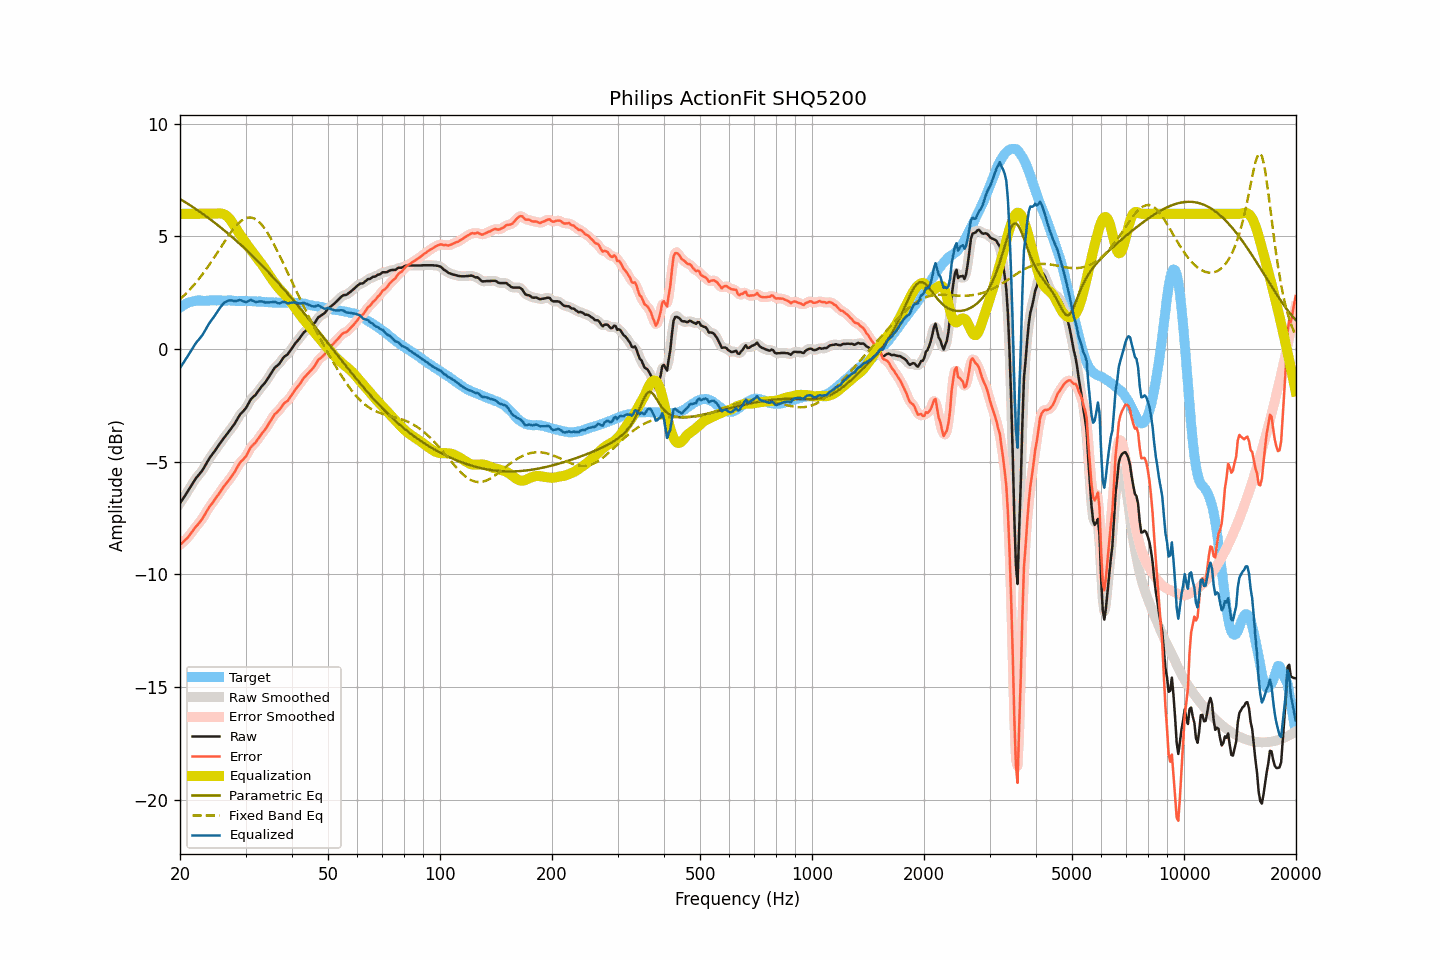

The table this chart was drawn from, first rows:
frequency, raw, smoothed, error, error_smoothed, equalization, parametric_eq, fixed_band_eq, equalized_raw, equalized_smoothed, target
20.00, -6.84, -6.84, -8.68, -8.68, 6.00, 6.66, 2.21, -0.84, -0.84, 1.84
20.20, -6.73, -6.73, -8.62, -8.62, 6.00, 6.61, 2.27, -0.73, -0.73, 1.89
20.40, -6.62, -6.62, -8.56, -8.56, 6.00, 6.57, 2.34, -0.62, -0.62, 1.94
20.61, -6.51, -6.51, -8.48, -8.49, 6.00, 6.53, 2.41, -0.51, -0.51, 1.97
20.81, -6.40, -6.40, -8.42, -8.42, 6.00, 6.48, 2.48, -0.40, -0.40, 2.02
21.02, -6.29, -6.29, -8.35, -8.34, 6.00, 6.44, 2.56, -0.29, -0.29, 2.06
21.23, -6.17, -6.17, -8.25, -8.26, 6.00, 6.39, 2.63, -0.17, -0.17, 2.08
21.44, -6.06, -6.06, -8.16, -8.16, 6.00, 6.35, 2.71, -0.06, -0.06, 2.10
21.66, -5.94, -5.94, -8.06, -8.06, 6.00, 6.30, 2.79, 0.06, 0.06, 2.12
21.87, -5.83, -5.83, -7.96, -7.96, 6.00, 6.25, 2.87, 0.17, 0.17, 2.13
22.09, -5.72, -5.73, -7.87, -7.87, 6.00, 6.20, 2.96, 0.28, 0.27, 2.15
22.31, -5.64, -5.64, -7.80, -7.79, 6.00, 6.15, 3.04, 0.36, 0.36, 2.15
22.54, -5.55, -5.55, -7.71, -7.71, 6.00, 6.11, 3.13, 0.45, 0.45, 2.15
22.76, -5.46, -5.46, -7.61, -7.62, 6.00, 6.06, 3.23, 0.54, 0.54, 2.15
22.99, -5.37, -5.36, -7.52, -7.51, 6.00, 6.01, 3.32, 0.63, 0.64, 2.14
23.22, -5.25, -5.25, -7.39, -7.40, 6.00, 5.95, 3.42, 0.75, 0.75, 2.14
23.45, -5.13, -5.13, -7.27, -7.27, 6.00, 5.90, 3.51, 0.87, 0.87, 2.14
23.69, -5.00, -5.00, -7.15, -7.15, 6.00, 5.85, 3.61, 1.00, 1.00, 2.15
23.92, -4.88, -4.89, -7.03, -7.04, 6.00, 5.80, 3.72, 1.12, 1.11, 2.15
24.16, -4.77, -4.78, -6.93, -6.94, 6.00, 5.74, 3.82, 1.23, 1.22, 2.16
24.40, -4.68, -4.68, -6.85, -6.84, 6.00, 5.69, 3.93, 1.32, 1.32, 2.17
24.65, -4.58, -4.58, -6.74, -6.74, 6.00, 5.64, 4.03, 1.42, 1.42, 2.16
24.89, -4.48, -4.48, -6.64, -6.64, 6.00, 5.58, 4.14, 1.52, 1.52, 2.16
25.14, -4.38, -4.38, -6.54, -6.54, 6.01, 5.52, 4.25, 1.63, 1.63, 2.16
25.39, -4.28, -4.28, -6.44, -6.44, 6.02, 5.47, 4.36, 1.74, 1.74, 2.16
25.65, -4.17, -4.17, -6.34, -6.33, 6.02, 5.41, 4.47, 1.84, 1.84, 2.16
25.91, -4.07, -4.07, -6.23, -6.23, 6.01, 5.35, 4.58, 1.93, 1.94, 2.15
26.16, -3.97, -3.98, -6.12, -6.13, 5.99, 5.29, 4.69, 2.02, 2.01, 2.15
26.43, -3.88, -3.88, -6.03, -6.03, 5.96, 5.24, 4.80, 2.07, 2.07, 2.15
26.69, -3.79, -3.79, -5.94, -5.94, 5.91, 5.18, 4.90, 2.12, 2.12, 2.15
26.96, -3.69, -3.70, -5.85, -5.85, 5.84, 5.12, 5.01, 2.15, 2.15, 2.16
27.23, -3.60, -3.60, -5.76, -5.76, 5.76, 5.06, 5.11, 2.16, 2.16, 2.16
27.50, -3.50, -3.51, -5.66, -5.66, 5.66, 4.99, 5.21, 2.16, 2.16, 2.15
27.77, -3.41, -3.41, -5.55, -5.56, 5.55, 4.93, 5.30, 2.14, 2.14, 2.14
28.05, -3.31, -3.30, -5.45, -5.44, 5.44, 4.87, 5.39, 2.13, 2.13, 2.14
28.33, -3.19, -3.19, -5.32, -5.32, 5.33, 4.81, 5.47, 2.14, 2.14, 2.13
28.62, -3.06, -3.06, -5.19, -5.19, 5.22, 4.74, 5.55, 2.16, 2.16, 2.13
28.90, -2.94, -2.95, -5.08, -5.08, 5.12, 4.68, 5.62, 2.18, 2.17, 2.14
29.19, -2.85, -2.86, -4.98, -4.99, 5.01, 4.61, 5.68, 2.16, 2.16, 2.13
29.48, -2.78, -2.78, -4.93, -4.92, 4.91, 4.55, 5.73, 2.13, 2.13, 2.14
29.78, -2.70, -2.70, -4.83, -4.84, 4.80, 4.48, 5.77, 2.10, 2.10, 2.13
30.08, -2.62, -2.61, -4.76, -4.75, 4.70, 4.41, 5.80, 2.08, 2.09, 2.14
30.38, -2.49, -2.49, -4.62, -4.62, 4.61, 4.35, 5.83, 2.11, 2.12, 2.13
30.68, -2.36, -2.37, -4.49, -4.49, 4.51, 4.28, 5.83, 2.15, 2.14, 2.13
30.99, -2.23, -2.25, -4.36, -4.37, 4.41, 4.21, 5.84, 2.18, 2.16, 2.12
31.30, -2.16, -2.16, -4.28, -4.29, 4.31, 4.14, 5.82, 2.15, 2.15, 2.12
31.61, -2.09, -2.09, -4.21, -4.21, 4.21, 4.07, 5.80, 2.12, 2.12, 2.12
31.93, -2.03, -2.02, -4.15, -4.13, 4.12, 4.00, 5.76, 2.08, 2.10, 2.12
32.24, -1.93, -1.93, -4.04, -4.04, 4.03, 3.93, 5.71, 2.09, 2.09, 2.11
32.57, -1.83, -1.83, -3.95, -3.94, 3.94, 3.85, 5.65, 2.10, 2.10, 2.11
32.89, -1.73, -1.73, -3.84, -3.84, 3.85, 3.78, 5.58, 2.12, 2.12, 2.11
33.22, -1.64, -1.65, -3.74, -3.75, 3.76, 3.71, 5.50, 2.11, 2.11, 2.10
33.55, -1.56, -1.56, -3.66, -3.65, 3.65, 3.63, 5.41, 2.09, 2.09, 2.09
33.89, -1.48, -1.47, -3.56, -3.56, 3.55, 3.56, 5.31, 2.06, 2.07, 2.08
34.23, -1.37, -1.37, -3.46, -3.46, 3.44, 3.48, 5.21, 2.06, 2.06, 2.09
34.57, -1.26, -1.27, -3.34, -3.34, 3.33, 3.41, 5.09, 2.07, 2.06, 2.08
34.92, -1.15, -1.15, -3.23, -3.23, 3.22, 3.33, 4.97, 2.07, 2.07, 2.07
35.27, -1.04, -1.04, -3.11, -3.11, 3.12, 3.26, 4.84, 2.08, 2.08, 2.07
35.62, -0.93, -0.93, -3.00, -3.00, 3.02, 3.18, 4.71, 2.09, 2.09, 2.07
35.97, -0.82, -0.84, -2.88, -2.90, 2.92, 3.10, 4.57, 2.10, 2.08, 2.06
... 635 more rows
